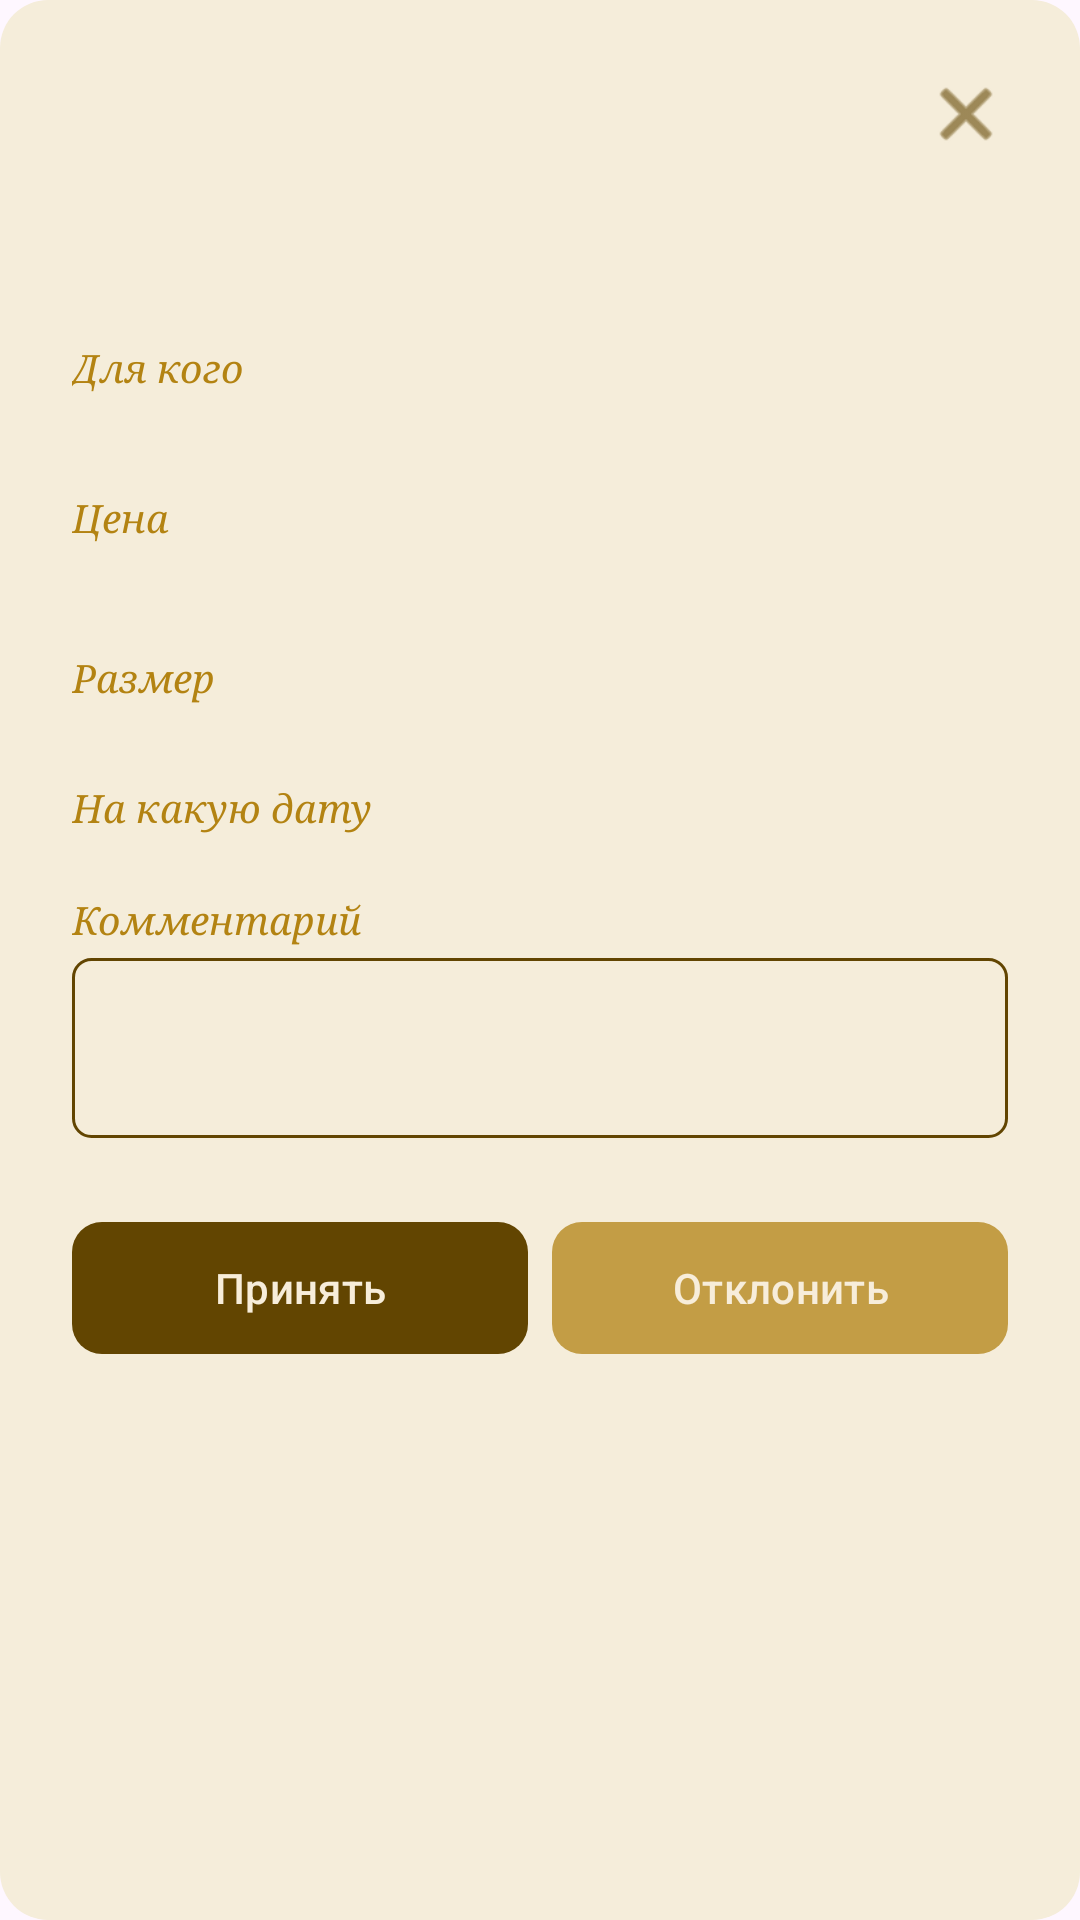

Produce the Android XML layout that renders to this screen, including the resource entries it uses.
<!-- AndroidManifest.xml: application theme Theme.Scrizhal -->
<!-- res/layout/dialog_workshop_order_review.xml -->
<?xml version="1.0" encoding="utf-8"?>
<ScrollView xmlns:android="http://schemas.android.com/apk/res/android"
    xmlns:app="http://schemas.android.com/apk/res-auto"
    android:layout_width="match_parent"
    android:layout_height="wrap_content"
    android:background="@drawable/bg_dialog"
    android:fillViewport="true">

    <LinearLayout
        android:layout_width="match_parent"
        android:layout_height="wrap_content"
        android:orientation="vertical"
        android:padding="24dp">

        <ImageView
            android:id="@+id/btnCloseReview"
            android:layout_width="28dp"
            android:layout_height="28dp"
            android:layout_gravity="end"
            android:contentDescription="Закрыть"
            android:src="@android:drawable/ic_menu_close_clear_cancel"
            app:tint="@color/korich" />

        <TextView
            android:id="@+id/tvReviewAwardTitle"
            android:layout_width="match_parent"
            android:layout_height="wrap_content"
            android:layout_marginTop="16dp"
            android:fontFamily="serif"
            android:gravity="center"
            android:textColor="@color/korich"
            android:textSize="20sp" />

        <TextView
            android:layout_width="match_parent"
            android:layout_height="wrap_content"
            android:layout_marginTop="20dp"
            android:fontFamily="serif"
            android:text="Для кого"
            android:textColor="@color/button"
            android:textSize="13sp"
            android:textStyle="italic" />

        <TextView
            android:id="@+id/tvReviewRecipient"
            android:layout_width="match_parent"
            android:layout_height="wrap_content"
            android:layout_marginTop="2dp"
            android:fontFamily="serif"
            android:textColor="@color/korich"
            android:textSize="14sp" />

        <TextView
            android:layout_width="match_parent"
            android:layout_height="wrap_content"
            android:layout_marginTop="12dp"
            android:fontFamily="serif"
            android:text="Цена"
            android:textColor="@color/button"
            android:textSize="13sp"
            android:textStyle="italic" />

        <TextView
            android:id="@+id/tvReviewPrice"
            android:layout_width="match_parent"
            android:layout_height="wrap_content"
            android:layout_marginTop="2dp"
            android:fontFamily="serif"
            android:textColor="@color/korich"
            android:textSize="16sp"
            android:textStyle="bold" />

        
        <TextView
            android:id="@+id/tvReviewSizeLabel"
            android:layout_width="match_parent"
            android:layout_height="wrap_content"
            android:layout_marginTop="12dp"
            android:fontFamily="serif"
            android:text="Размер"
            android:textColor="@color/button"
            android:textSize="13sp"
            android:textStyle="italic" />

        <LinearLayout
            android:id="@+id/llReviewSizesRow1"
            android:layout_width="match_parent"
            android:layout_height="wrap_content"
            android:layout_marginTop="8dp"
            android:orientation="horizontal" />

        <LinearLayout
            android:id="@+id/llReviewSizesRow2"
            android:layout_width="match_parent"
            android:layout_height="wrap_content"
            android:layout_marginTop="6dp"
            android:orientation="horizontal" />

        
        <TextView
            android:layout_width="match_parent"
            android:layout_height="wrap_content"
            android:layout_marginTop="12dp"
            android:fontFamily="serif"
            android:text="На какую дату"
            android:textColor="@color/button"
            android:textSize="13sp"
            android:textStyle="italic" />

        <LinearLayout
            android:id="@+id/llReviewDates"
            android:layout_width="match_parent"
            android:layout_height="wrap_content"
            android:layout_marginTop="8dp"
            android:orientation="horizontal" />

        
        <TextView
            android:id="@+id/tvReviewCommentLabel"
            android:layout_width="match_parent"
            android:layout_height="wrap_content"
            android:layout_marginTop="12dp"
            android:fontFamily="serif"
            android:text="Комментарий"
            android:textColor="@color/button"
            android:textSize="13sp"
            android:textStyle="italic" />

        <TextView
            android:id="@+id/tvReviewComment"
            android:layout_width="match_parent"
            android:layout_height="wrap_content"
            android:layout_marginTop="4dp"
            android:background="@drawable/bg_chip_normal"
            android:fontFamily="serif"
            android:minHeight="60dp"
            android:padding="12dp"
            android:textColor="@color/korich"
            android:textSize="13sp" />

        
        <LinearLayout
            android:layout_width="match_parent"
            android:layout_height="wrap_content"
            android:layout_marginTop="24dp"
            android:layout_marginBottom="8dp"
            android:orientation="horizontal">

            <com.google.android.material.button.MaterialButton
                android:id="@+id/btnAcceptOrder"
                android:layout_width="0dp"
                android:layout_height="52dp"
                android:layout_marginEnd="8dp"
                android:layout_weight="1"
                android:text="Принять"
                android:textAllCaps="false"
                android:textColor="@color/text"
                app:backgroundTint="@color/korich"
                app:cornerRadius="10dp" />

            <com.google.android.material.button.MaterialButton
                android:id="@+id/btnRejectOrder"
                android:layout_width="0dp"
                android:layout_height="52dp"
                android:layout_weight="1"
                android:text="Отклонить"
                android:textAllCaps="false"
                android:textColor="@color/text"
                app:backgroundTint="@color/obichni"
                app:cornerRadius="10dp" />

        </LinearLayout>

    </LinearLayout>
</ScrollView>
<!-- resources referenced by this layout -->
<resources>
  <color name="button">#B38312</color>
  <color name="korich"> #624501 </color>
  <color name="obichni"> #C39D45 </color>
  <color name="text"> #F7EDDA </color>
  <!-- drawable bg_chip_normal (drawable) -->
  <?xml version="1.0" encoding="utf-8"?>
  <shape xmlns:android="http://schemas.android.com/apk/res/android"
      android:shape="rectangle">
      <stroke
          android:width="1dp"
          android:color="@color/korich" />
      <corners android:radius="6dp" />
      <solid android:color="@android:color/transparent" />
  </shape>
  <!-- drawable bg_dialog (drawable) -->
  <?xml version="1.0" encoding="utf-8"?>
  <shape xmlns:android="http://schemas.android.com/apk/res/android"
      android:shape="rectangle">
      <solid android:color="#F5EDDA" />
      <corners android:radius="16dp" />
  </shape>
  <style name="Theme.Scrizhal" parent="Theme.Material3.DayNight.NoActionBar" />
</resources>
